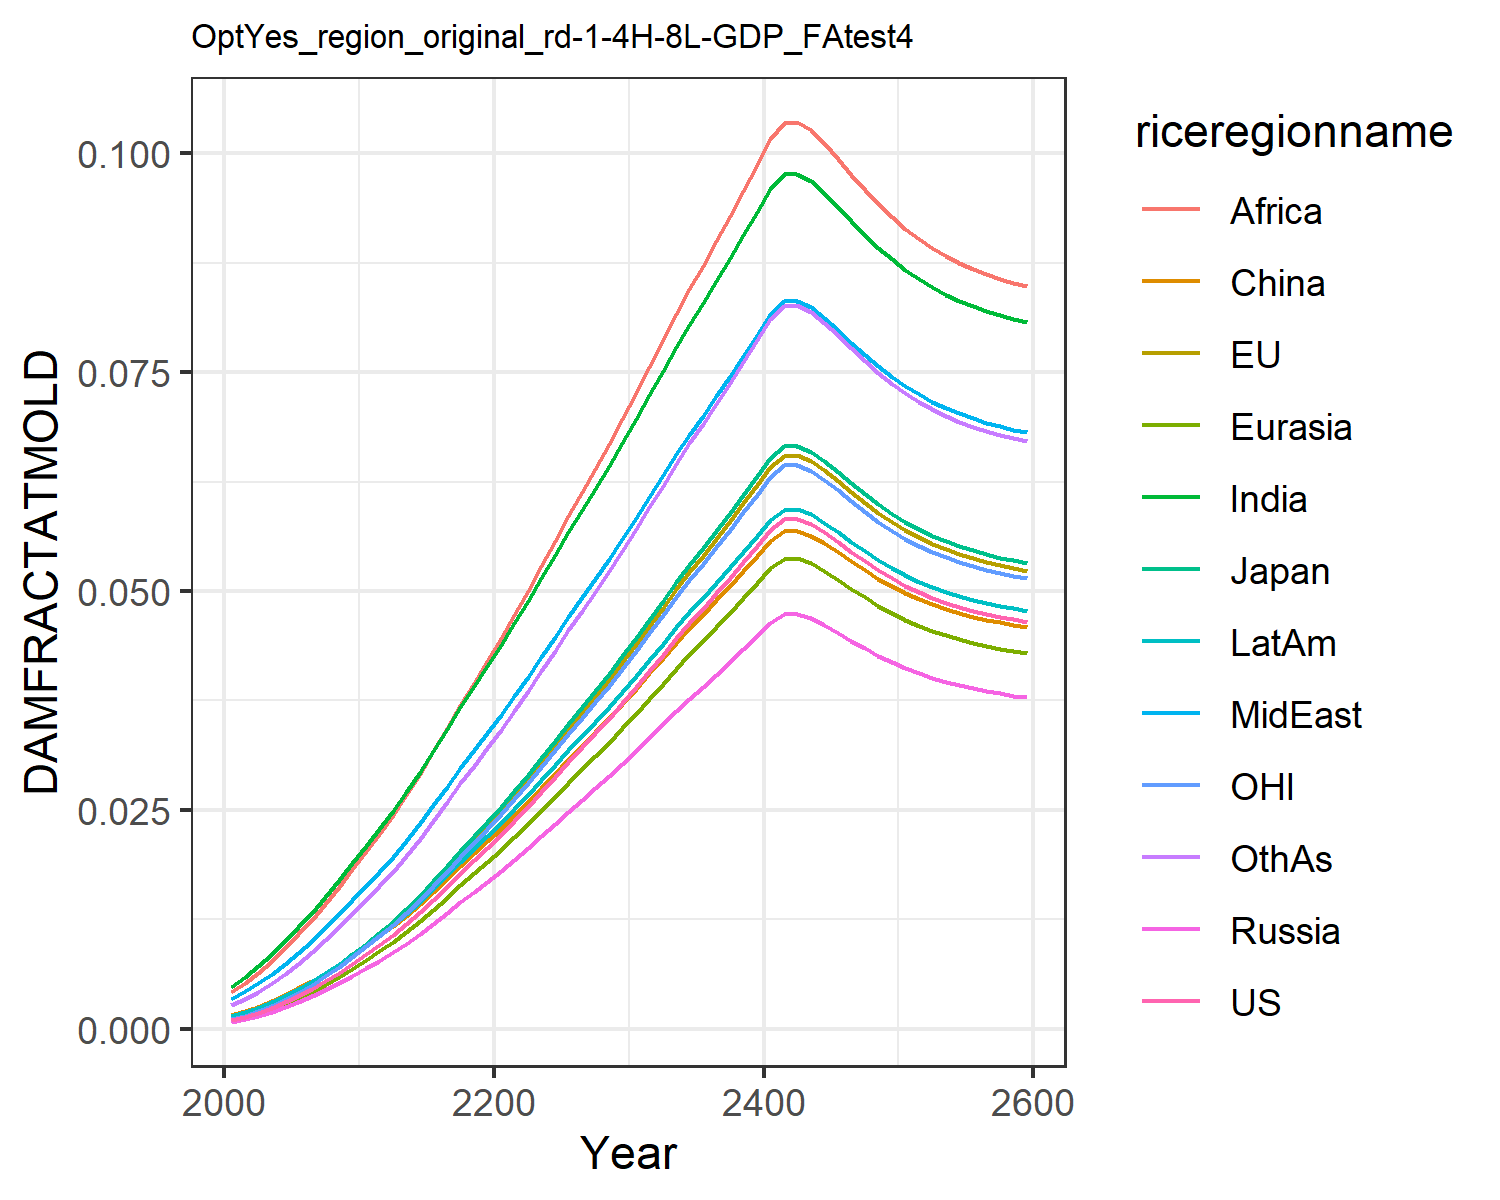

The file beside this chart, header and first rows:
0.0009741914751707755, 0.0010960982548936173, 0.0011141127717951577, 0.0007926376142238073, 0.0008988246313217726, 0.0015184808065927108, 0.004803093316816623, 0.0033998963496381673, 0.004196310982627154, 0.0014323266191105083, 0.0010773810546510498, 0.0026515942275779415
0.001358, 0.001528, 0.001553, 0.001105, 0.001253, 0.001978, 0.005919, 0.004247, 0.005246, 0.001889, 0.001502, 0.003386
0.001808, 0.002034, 0.002067, 0.001471, 0.001668, 0.002496, 0.007117, 0.005171, 0.00639, 0.002408, 0.001999, 0.004202
0.002361, 0.002656, 0.0027, 0.001921, 0.002178, 0.003115, 0.008485, 0.006239, 0.007716, 0.003033, 0.002611, 0.005163
0.003, 0.003375, 0.003431, 0.002441, 0.002768, 0.003813, 0.00997, 0.007413, 0.009174, 0.003741, 0.003318, 0.006236
0.003726, 0.004192, 0.004261, 0.003031, 0.003438, 0.00459, 0.01157, 0.008691, 0.01076, 0.004533, 0.00412, 0.007419
0.004535, 0.005102, 0.005186, 0.00369, 0.004184, 0.005442, 0.01327, 0.01006, 0.01247, 0.005405, 0.005015, 0.008705
0.005423, 0.006101, 0.006202, 0.004412, 0.005003, 0.006364, 0.01506, 0.01153, 0.01428, 0.006352, 0.005997, 0.01009
0.006388, 0.007187, 0.007305, 0.005197, 0.005894, 0.007354, 0.01695, 0.01307, 0.01621, 0.007372, 0.007065, 0.01157
0.007429, 0.008359, 0.008496, 0.006045, 0.006854, 0.008412, 0.01892, 0.0147, 0.01823, 0.008464, 0.008216, 0.01313
0.0085, 0.009563, 0.00972, 0.006916, 0.007842, 0.00949, 0.0209, 0.01635, 0.02028, 0.00958, 0.0094, 0.01473
0.009559, 0.01076, 0.01093, 0.007778, 0.00882, 0.01055, 0.02282, 0.01795, 0.02227, 0.01068, 0.01057, 0.01629
0.0107, 0.01204, 0.01223, 0.008705, 0.009871, 0.01168, 0.02484, 0.01964, 0.02438, 0.01185, 0.01183, 0.01795
0.01195, 0.01344, 0.01366, 0.009721, 0.01102, 0.01292, 0.02701, 0.02148, 0.02667, 0.01314, 0.01321, 0.01975
0.0133, 0.01497, 0.01521, 0.01082, 0.01227, 0.01425, 0.02934, 0.02345, 0.02911, 0.01452, 0.01471, 0.0217
0.01474, 0.01658, 0.01685, 0.01199, 0.0136, 0.01565, 0.03176, 0.0255, 0.03168, 0.01599, 0.0163, 0.02374
0.01623, 0.01826, 0.01856, 0.01321, 0.01498, 0.01711, 0.03424, 0.02762, 0.03432, 0.01751, 0.01795, 0.02585
0.01777, 0.01999, 0.02032, 0.01446, 0.01639, 0.0186, 0.03676, 0.02978, 0.03701, 0.01907, 0.01965, 0.02802
0.01923, 0.02164, 0.02199, 0.01565, 0.01774, 0.02002, 0.03914, 0.03182, 0.03955, 0.02054, 0.02127, 0.03006
0.02065, 0.02324, 0.02362, 0.0168, 0.01906, 0.02138, 0.04142, 0.03379, 0.042, 0.02198, 0.02284, 0.03204
0.02216, 0.02494, 0.02535, 0.01803, 0.02045, 0.02284, 0.04383, 0.03586, 0.04458, 0.0235, 0.02451, 0.03413
0.02374, 0.02671, 0.02715, 0.01932, 0.0219, 0.02435, 0.04632, 0.03802, 0.04727, 0.02508, 0.02626, 0.03631
0.02537, 0.02854, 0.02901, 0.02064, 0.02341, 0.02591, 0.04887, 0.04023, 0.05002, 0.02672, 0.02806, 0.03855
0.02704, 0.03042, 0.03092, 0.022, 0.02495, 0.0275, 0.05147, 0.04248, 0.05283, 0.02839, 0.0299, 0.04084
0.02874, 0.03234, 0.03287, 0.02339, 0.02652, 0.02913, 0.0541, 0.04477, 0.05568, 0.03009, 0.03179, 0.04317
0.03048, 0.03429, 0.03486, 0.0248, 0.02812, 0.03078, 0.05676, 0.04709, 0.05857, 0.03183, 0.03371, 0.04553
0.03213, 0.03615, 0.03674, 0.02614, 0.02964, 0.03234, 0.05927, 0.04928, 0.06131, 0.03347, 0.03553, 0.04777
0.03373, 0.03795, 0.03857, 0.02744, 0.03112, 0.03386, 0.0617, 0.05141, 0.06396, 0.03507, 0.0373, 0.04994
0.03543, 0.03987, 0.04052, 0.02883, 0.03269, 0.03547, 0.06426, 0.05365, 0.06676, 0.03676, 0.03919, 0.05224
0.0372, 0.04186, 0.04255, 0.03027, 0.03432, 0.03714, 0.06692, 0.05598, 0.06966, 0.03852, 0.04114, 0.05463
0.03902, 0.0439, 0.04462, 0.03175, 0.036, 0.03886, 0.06963, 0.05836, 0.07263, 0.04032, 0.04315, 0.05708
0.04087, 0.04598, 0.04674, 0.03325, 0.0377, 0.0406, 0.07238, 0.06078, 0.07564, 0.04215, 0.04519, 0.05956
0.04273, 0.04808, 0.04887, 0.03477, 0.03942, 0.04235, 0.07513, 0.0632, 0.07867, 0.044, 0.04725, 0.06205
0.0446, 0.05018, 0.051, 0.03629, 0.04115, 0.04411, 0.07789, 0.06563, 0.08169, 0.04585, 0.04932, 0.06456
0.04633, 0.05213, 0.05299, 0.0377, 0.04275, 0.04574, 0.08043, 0.06788, 0.0845, 0.04757, 0.05124, 0.06688
0.04799, 0.054, 0.05488, 0.03905, 0.04428, 0.04729, 0.08286, 0.07002, 0.08717, 0.04921, 0.05307, 0.06908
0.04973, 0.05596, 0.05688, 0.04046, 0.04588, 0.04893, 0.0854, 0.07226, 0.08997, 0.05093, 0.055, 0.0714
0.05153, 0.05797, 0.05893, 0.04192, 0.04754, 0.05061, 0.088, 0.07457, 0.09284, 0.0527, 0.05698, 0.07379
0.05335, 0.06002, 0.06101, 0.04341, 0.04922, 0.05231, 0.09064, 0.0769, 0.09576, 0.0545, 0.059, 0.07621
0.05518, 0.06209, 0.06311, 0.0449, 0.05091, 0.05403, 0.09329, 0.07925, 0.09869, 0.05631, 0.06103, 0.07864
0.05702, 0.06416, 0.06521, 0.04639, 0.05261, 0.05574, 0.09594, 0.0816, 0.1016, 0.05812, 0.06306, 0.08108
0.05819, 0.06547, 0.06654, 0.04734, 0.05368, 0.05683, 0.09761, 0.08309, 0.1035, 0.05927, 0.06435, 0.08262
0.05825, 0.06554, 0.06661, 0.04739, 0.05374, 0.05689, 0.0977, 0.08317, 0.1036, 0.05933, 0.06442, 0.08271
0.05766, 0.06487, 0.06594, 0.04691, 0.0532, 0.05634, 0.09685, 0.08241, 0.1026, 0.05874, 0.06376, 0.08192
0.05672, 0.06381, 0.06486, 0.04615, 0.05233, 0.05546, 0.0955, 0.08121, 0.1011, 0.05782, 0.06272, 0.08068
0.05562, 0.06258, 0.06361, 0.04525, 0.05132, 0.05443, 0.09392, 0.07981, 0.09938, 0.05674, 0.06151, 0.07922
0.05449, 0.06131, 0.06231, 0.04433, 0.05027, 0.05338, 0.09229, 0.07837, 0.09758, 0.05562, 0.06026, 0.07772
0.05339, 0.06008, 0.06106, 0.04344, 0.04926, 0.05236, 0.09071, 0.07696, 0.09583, 0.05454, 0.05905, 0.07627
0.05238, 0.05893, 0.0599, 0.04261, 0.04832, 0.0514, 0.08923, 0.07566, 0.0942, 0.05354, 0.05792, 0.07492
0.05145, 0.05789, 0.05884, 0.04186, 0.04747, 0.05054, 0.08789, 0.07447, 0.09272, 0.05262, 0.0569, 0.07369
0.05062, 0.05696, 0.05789, 0.04119, 0.04671, 0.04976, 0.08669, 0.07341, 0.0914, 0.05181, 0.05599, 0.07259
0.04989, 0.05614, 0.05706, 0.04059, 0.04603, 0.04908, 0.08563, 0.07247, 0.09022, 0.05109, 0.05518, 0.07162
0.04925, 0.05541, 0.05632, 0.04007, 0.04544, 0.04848, 0.08469, 0.07164, 0.08919, 0.05045, 0.05447, 0.07076
0.04869, 0.05478, 0.05568, 0.03962, 0.04492, 0.04795, 0.08387, 0.07092, 0.08829, 0.0499, 0.05385, 0.07002
0.0482, 0.05423, 0.05512, 0.03922, 0.04447, 0.04749, 0.08316, 0.07029, 0.0875, 0.04941, 0.0533, 0.06936
0.04777, 0.05375, 0.05463, 0.03887, 0.04407, 0.04709, 0.08253, 0.06973, 0.08681, 0.04899, 0.05283, 0.06879
0.0474, 0.05333, 0.0542, 0.03856, 0.04373, 0.04674, 0.08199, 0.06925, 0.08621, 0.04862, 0.05242, 0.06829
0.04707, 0.05296, 0.05383, 0.0383, 0.04343, 0.04643, 0.08151, 0.06882, 0.08568, 0.04829, 0.05205, 0.06785
0.04678, 0.05263, 0.05349, 0.03806, 0.04316, 0.04616, 0.08108, 0.06845, 0.08521, 0.04801, 0.05173, 0.06747
0.04652, 0.05234, 0.0532, 0.03785, 0.04292, 0.04591, 0.0807, 0.06812, 0.08479, 0.04775, 0.05145, 0.06712
